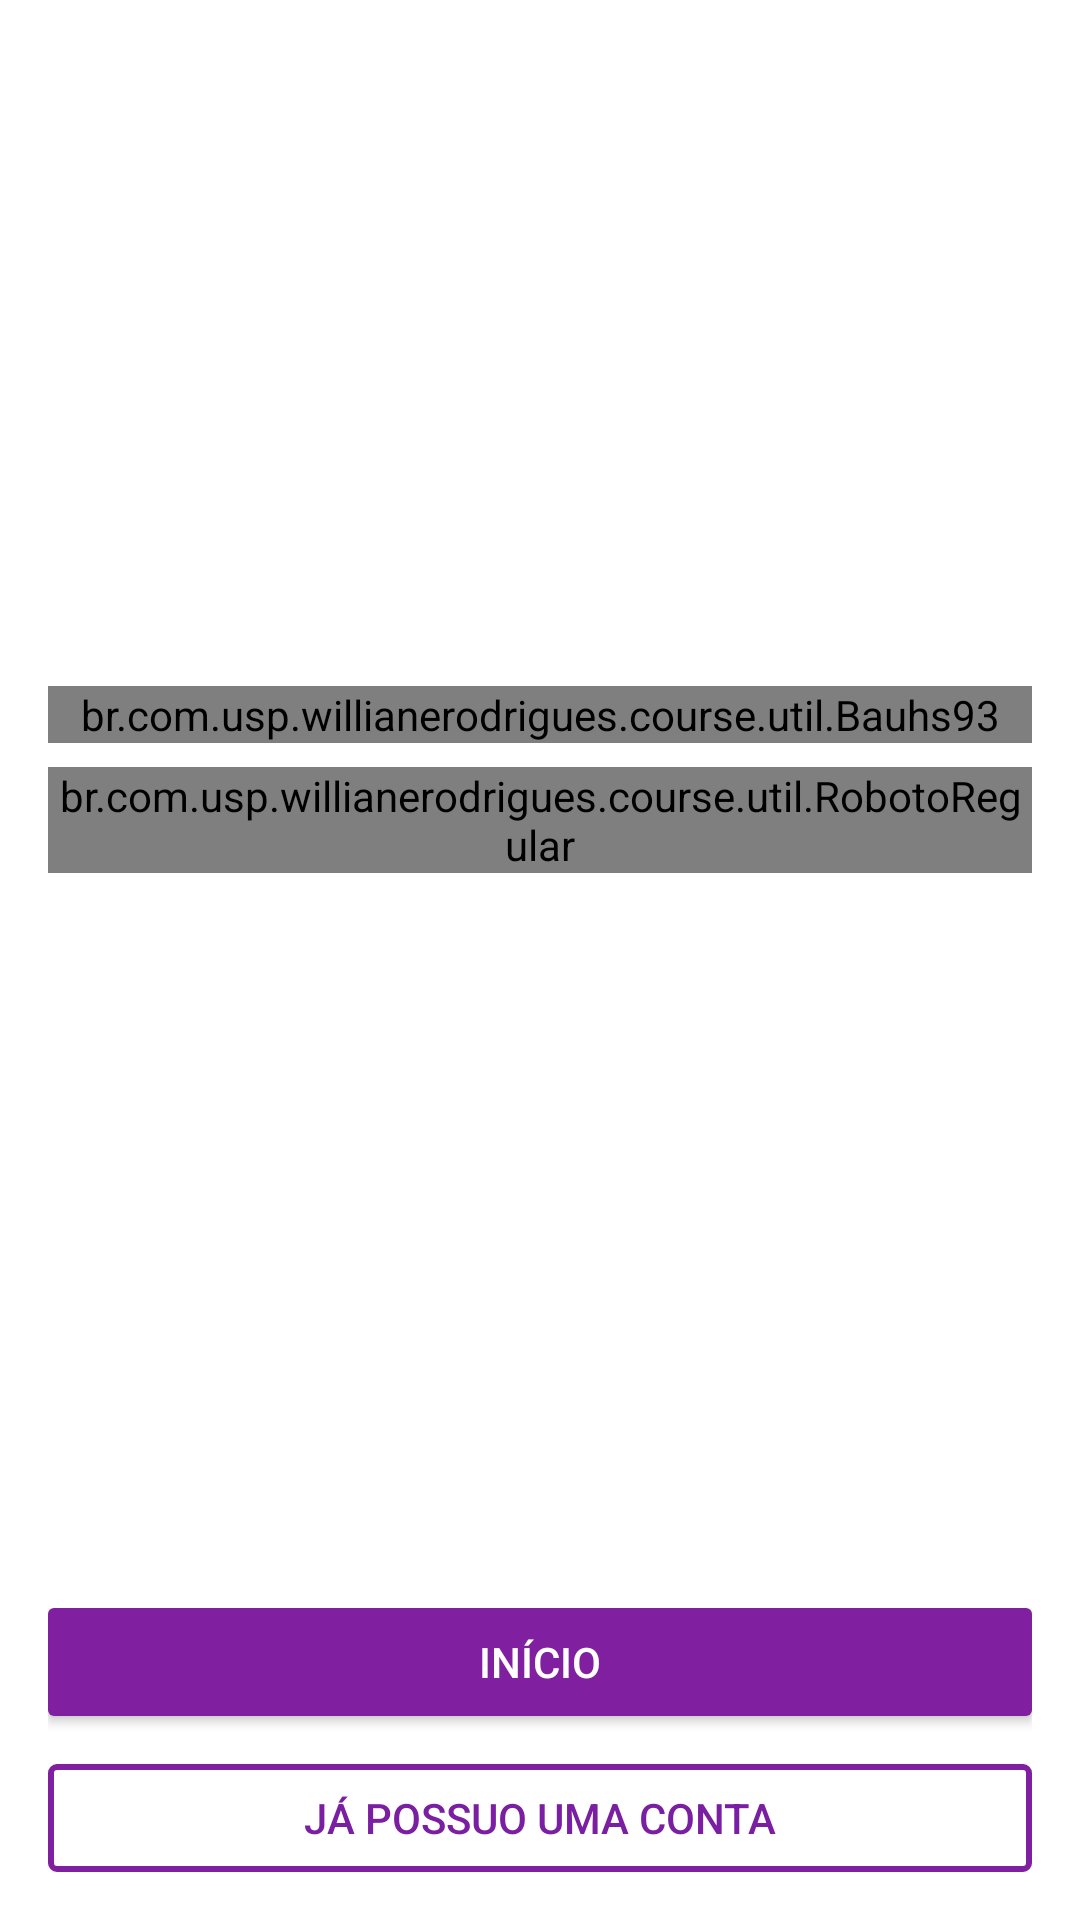

The Android layout XML behind this screen, and the referenced resources:
<!-- AndroidManifest.xml: application theme AppTheme -->
<!-- res/layout/activity_presentation.xml -->
<?xml version="1.0" encoding="utf-8"?>
<LinearLayout xmlns:android="http://schemas.android.com/apk/res/android"
    xmlns:tools="http://schemas.android.com/tools"
    android:layout_width="match_parent"
    android:layout_height="match_parent"
    android:orientation="vertical"
    tools:context=".activity.PresentationActivity">

    <LinearLayout
        android:layout_width="match_parent"
        android:layout_height="0dp"
        android:layout_weight="1"
        android:gravity="center"
        android:orientation="vertical"
        android:padding="16dp">

        <br.com.usp.willianerodrigues.course.util.Bauhs93
            android:layout_width="match_parent"
            android:layout_height="wrap_content"
            android:gravity="center"
            android:text="@string/app_name_into"
            android:textColor="?attr/colorPrimary"
            android:textSize="56sp" />

        <br.com.usp.willianerodrigues.course.util.RobotoRegular
            android:layout_width="match_parent"
            android:layout_height="wrap_content"
            android:layout_marginTop="8dp"
            android:gravity="center"
            android:text="@string/slide_01_title"
            android:textColor="@color/md_purple_500"
            android:textSize="16sp" />

    </LinearLayout>

    <LinearLayout
        android:layout_width="match_parent"
        android:layout_height="wrap_content"
        android:orientation="vertical"
        android:padding="16dp">

        <Button
            android:id="@+id/button_start"
            android:layout_width="match_parent"
            android:layout_height="36dp"
            android:layout_marginBottom="16dp"
            android:background="@drawable/raised_button_purple"
            android:padding="8dp"
            android:text="@string/button_start"
            android:textAllCaps="true"
            android:textColor="@color/md_white_1000"
            android:textColorHighlight="@color/md_text_white" />

        <Button
            android:id="@+id/button_already_have_account"
            android:layout_width="match_parent"
            android:layout_height="36dp"
            android:background="@drawable/border_button_purple"
            android:padding="8dp"
            android:text="@string/button_already_have_account"
            android:textAllCaps="true"
            android:textColor="@color/md_purple_700" />

    </LinearLayout>

</LinearLayout>
<!-- resources referenced by this layout -->
<resources>
  <color name="md_purple_500">#801f9f</color>
  <color name="md_purple_700">#7b1fa2</color>
  <color name="md_text_white">#ffffffff</color>
  <color name="md_white_1000">#ffffff</color>
  <!-- drawable border_button_purple (drawable) -->
  <?xml version="1.0" encoding="utf-8"?>
  <selector xmlns:android="http://schemas.android.com/apk/res/android">
      <item android:state_pressed="true" android:drawable="@drawable/btn_edge_purple_press"/>
      <item android:state_focused="true" android:drawable="@drawable/btn_edge_purple"/>
      <item android:drawable="@drawable/btn_edge_purple"/>
  </selector>
  <!-- drawable raised_button_purple (drawable) -->
  <?xml version="1.0" encoding="utf-8"?>
  <selector xmlns:android="http://schemas.android.com/apk/res/android">
      <item android:state_pressed="true" android:drawable="@drawable/btn_purple_press"/>
      <item android:state_focused="true" android:drawable="@drawable/btn_purple"/>
      <item android:drawable="@drawable/btn_purple"/>
  </selector>
  <string name="app_name_into">course</string>
  <string name="button_already_have_account">Já possuo uma conta</string>
  <string name="button_start">Início</string>
  <string name="slide_01_title">Teste o nível de conhecimento em alfabetização computacional</string>
  <!-- drawable btn_edge_purple_press (drawable) -->
  <?xml version="1.0" encoding="utf-8"?>
  <shape xmlns:android="http://schemas.android.com/apk/res/android"
         android:padding="16dp"
         android:shape="rectangle">
  
      <solid android:color="#409c27b0"/>
  
      <corners
          android:bottomLeftRadius="2dp"
          android:bottomRightRadius="2dp"
          android:topLeftRadius="2dp"
          android:topRightRadius="2dp"/>
  
      <stroke
          android:width="2dp"
          android:color="#801f9f"/>
  
  </shape>
  <!-- drawable btn_edge_purple (drawable) -->
  <?xml version="1.0" encoding="utf-8"?>
  <shape xmlns:android="http://schemas.android.com/apk/res/android"
         android:padding="16dp"
         android:shape="rectangle">
  
      <corners
          android:bottomLeftRadius="2dp"
          android:bottomRightRadius="2dp"
          android:topLeftRadius="2dp"
          android:topRightRadius="2dp"/>
  
      <stroke
          android:width="2dp"
          android:color="#801f9f"/>
  
  </shape>
  <!-- drawable btn_purple_press (drawable) -->
  <?xml version="1.0" encoding="utf-8"?>
  <shape xmlns:android="http://schemas.android.com/apk/res/android"
         android:padding="10dp"
         android:shape="rectangle">
  
      <solid android:color="@color/md_purple_700"/>
  
      <corners
          android:bottomLeftRadius="2dp"
          android:bottomRightRadius="2dp"
          android:topLeftRadius="2dp"
          android:topRightRadius="2dp"/>
  
  </shape>
  <!-- drawable btn_purple (drawable) -->
  <?xml version="1.0" encoding="utf-8"?>
  <shape xmlns:android="http://schemas.android.com/apk/res/android"
         android:padding="10dp"
         android:shape="rectangle">
  
      <solid android:color="#801f9f"/>
  
      <corners
          android:bottomLeftRadius="2dp"
          android:bottomRightRadius="2dp"
          android:topLeftRadius="2dp"
          android:topRightRadius="2dp"/>
  
  </shape>
  <color name="md_purple_A400">#d500f9</color>
  <color name="md_purple_500_50">#809c27b0</color>
  <color name="md_grey_200">#eeeeee</color>
  <color name="md_black_1000_75">#c0000000</color>
  <color name="md_purple_A700">#aa00ff</color>
  <color name="md_text">#df000000</color>
  <color name="md_secondary_text_icons">#8a000000</color>
  <color name="md_disabled_hint_text">#4c000000</color>
  <color name="md_secondary_text_icons_white">#b3ffffff</color>
  <color name="md_disabled_hint_text_white">#4dffffff</color>
  <color name="md_divider">#1f000000</color>
</resources>
